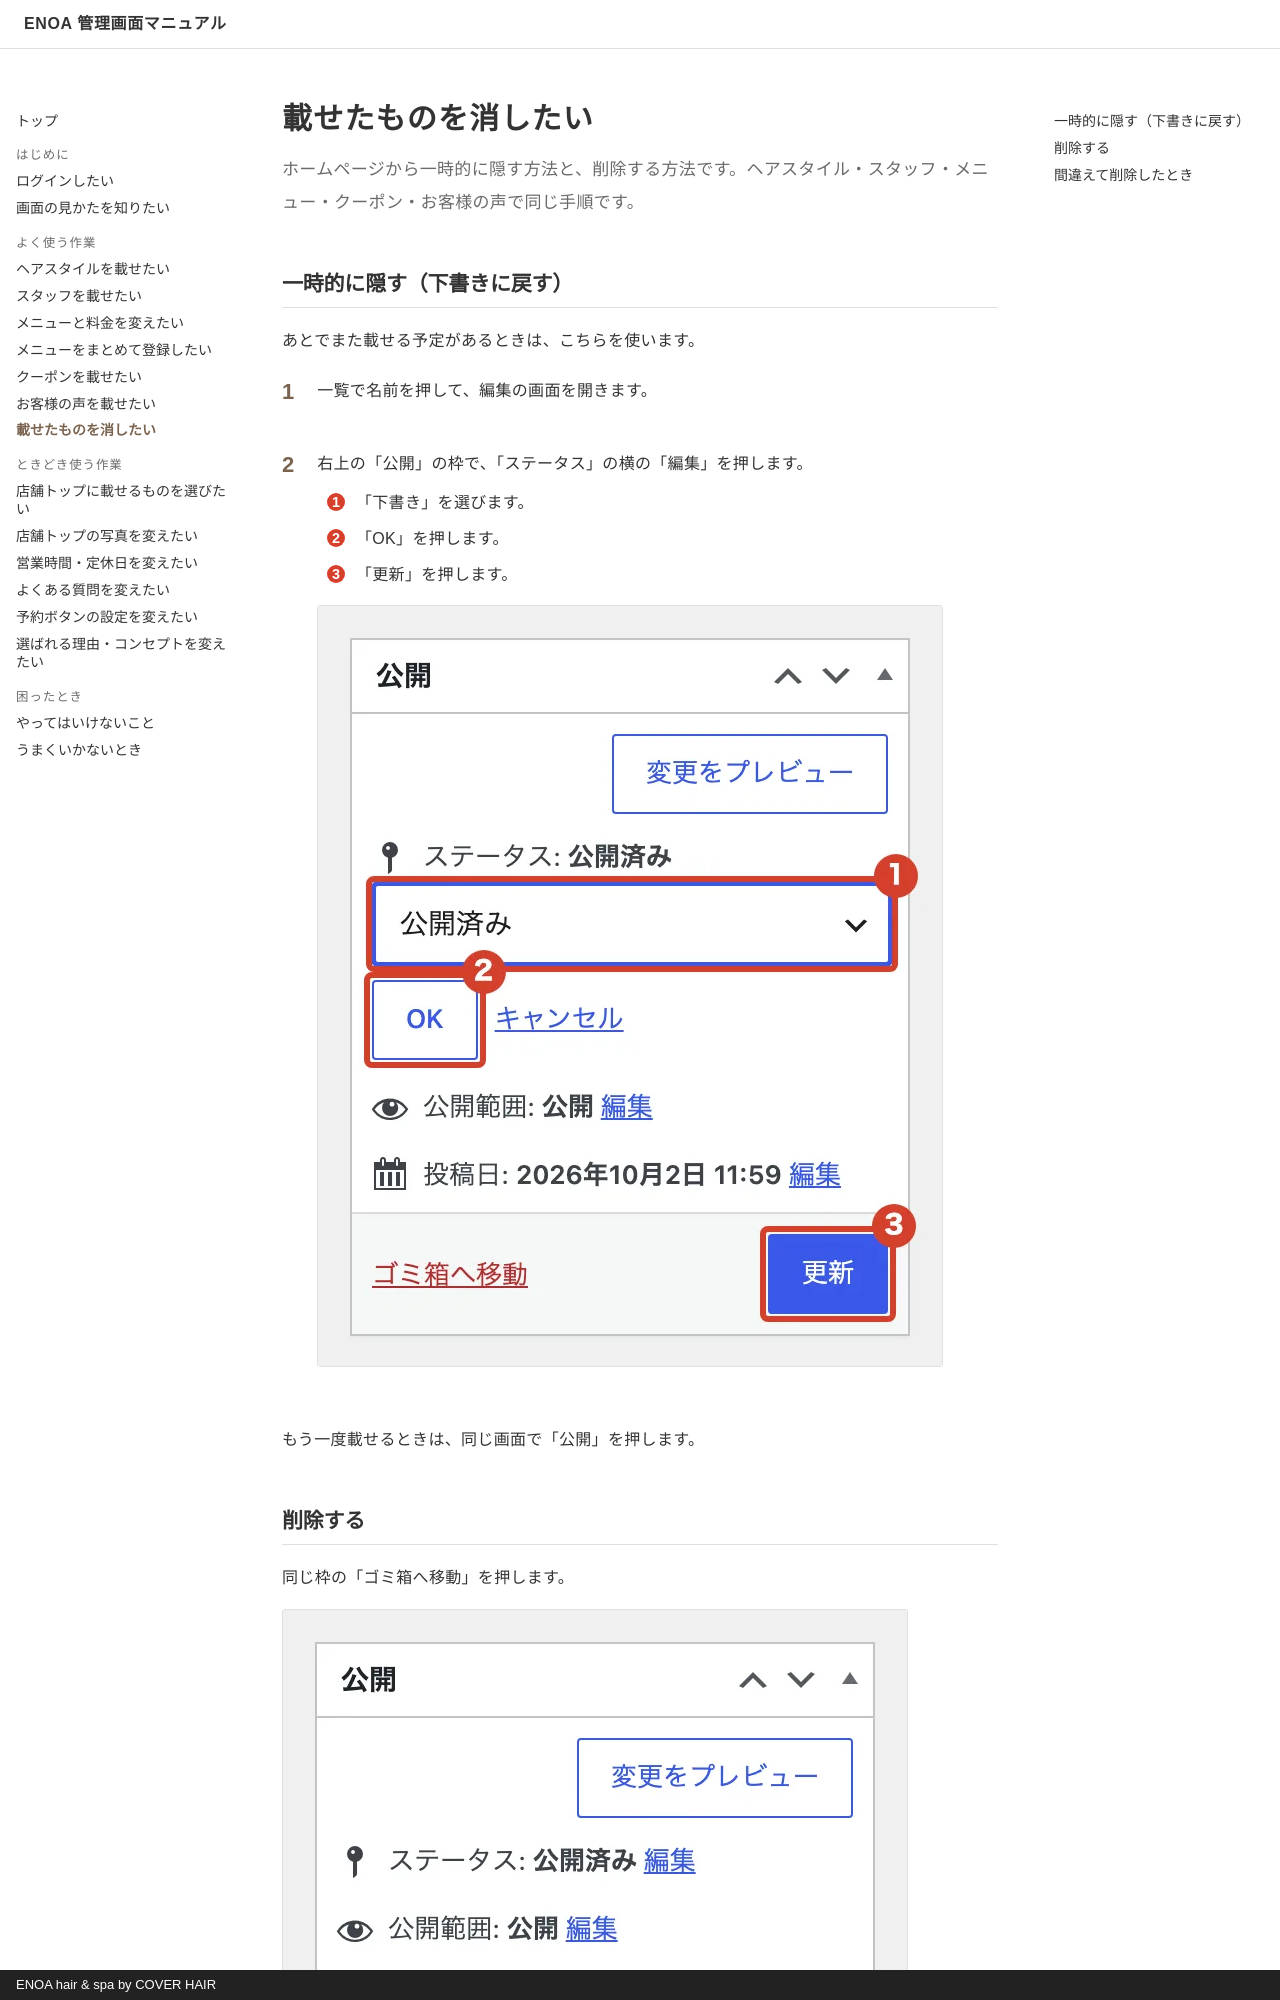

repository: caadvisors1234/enoa-manual · page: unpublish/index.html · generator: mkdocs · copyright: ENOA hair & spa by COVER HAIR

# 載せたものを消したい

<p class="lead">ホームページから一時的に隠す方法と、削除する方法です。ヘアスタイル・スタッフ・メニュー・クーポン・お客様の声で同じ手順です。</p>

## 一時的に隠す（下書きに戻す）

あとでまた載せる予定があるときは、こちらを使います。

<ol class="steps" markdown>
<li markdown="block">
一覧で名前を押して、編集の画面を開きます。
</li>
<li markdown="block">
右上の「公開」の枠で、「ステータス」の横の「編集」を押します。

1. 「下書き」を選びます。
2. 「OK」を押します。
3. 「更新」を押します。

![ステータスの変更](img/unpublish/draft.webp){ .shot }
</li>
</ol>

もう一度載せるときは、同じ画面で「公開」を押します。
